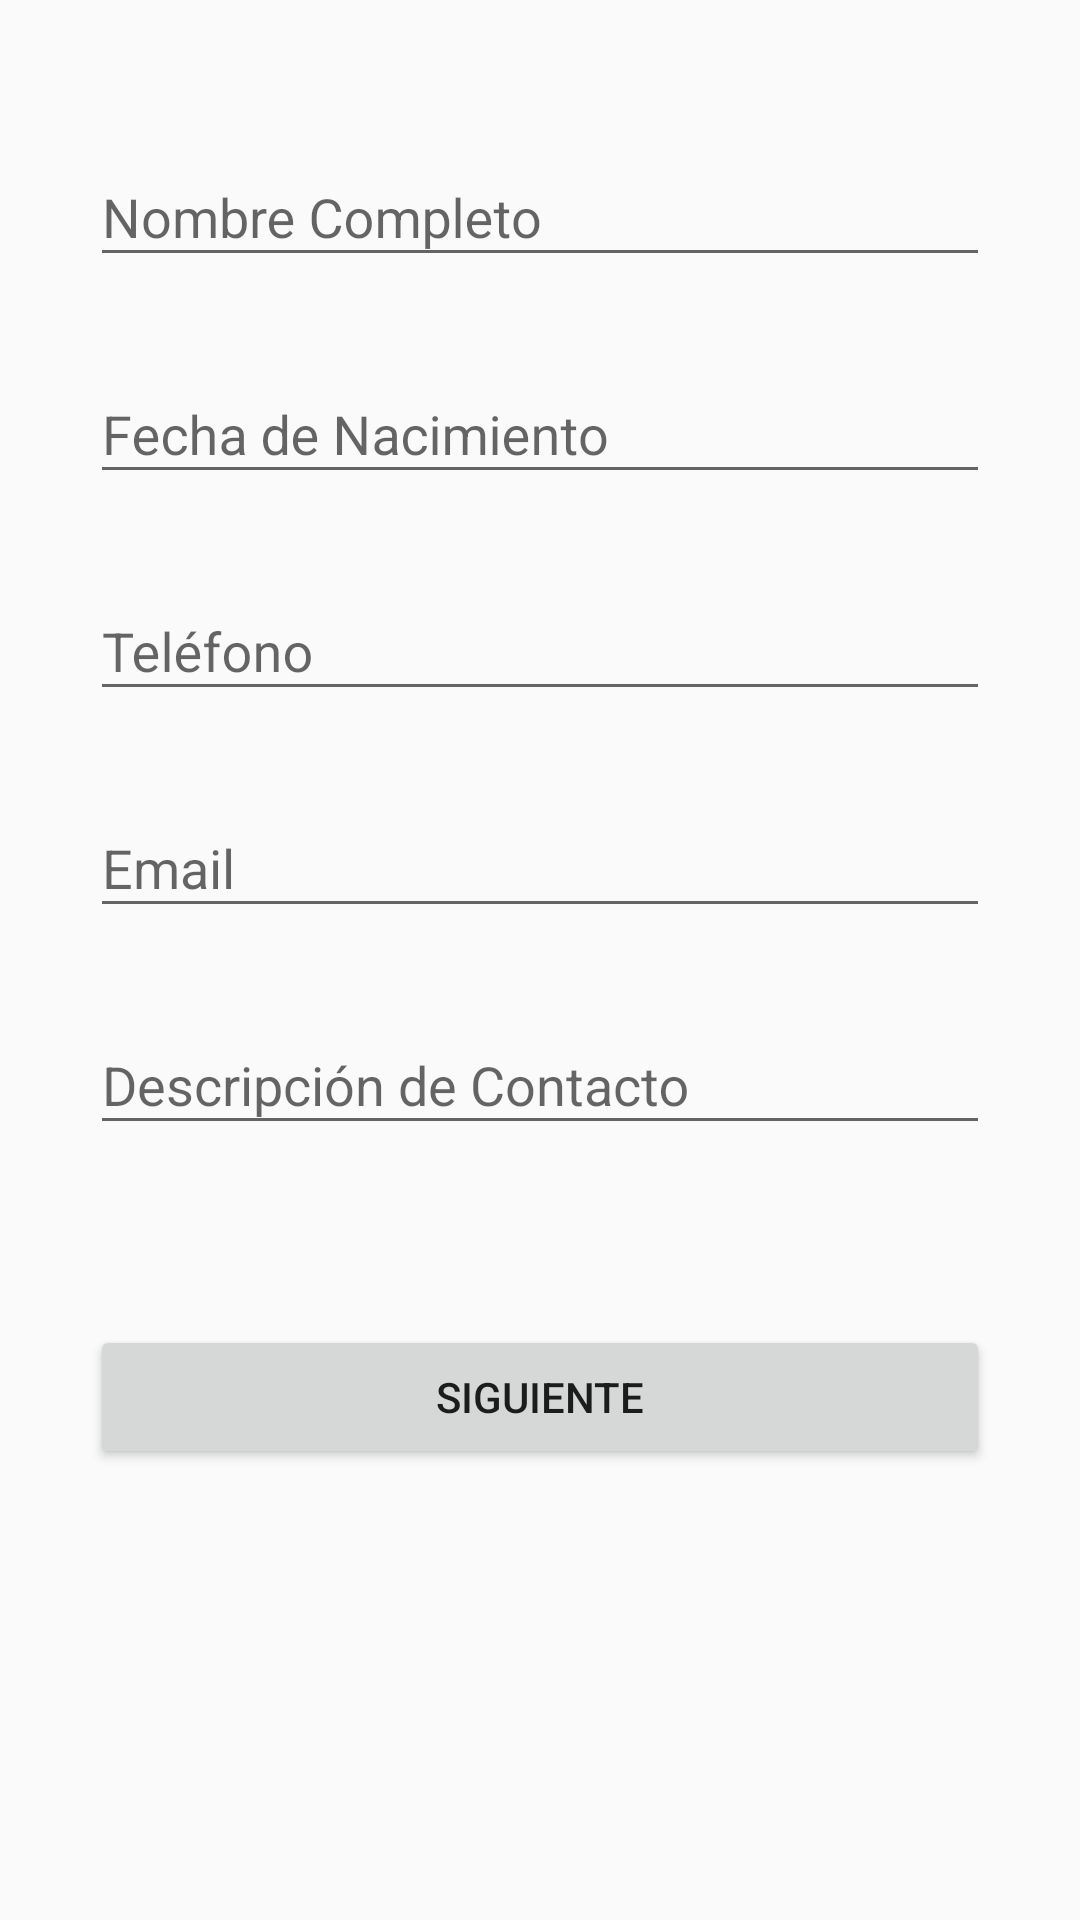

This screen was rendered from an Android layout file. Write that file and the resources it references.
<!-- AndroidManifest.xml: activity theme Theme.AppCompat.Light.NoActionBar -->
<!-- res/layout/activity_main.xml -->
<?xml version="1.0" encoding="utf-8"?>
<RelativeLayout xmlns:android="http://schemas.android.com/apk/res/android"
    xmlns:tools="http://schemas.android.com/tools"
    android:layout_width="match_parent"
    android:layout_height="match_parent"
    xmlns:app="http://schemas.android.com/apk/res-auto"
    tools:context=".MainActivity">

    <com.google.android.material.textfield.TextInputLayout
        android:id="@+id/nombre_completo_layout"
        android:layout_width="300dp"
        android:layout_height="wrap_content"
        android:layout_centerInParent="false"
        android:layout_centerHorizontal="true"
        android:layout_marginTop="40dp"
        android:layout_marginBottom="20dp"
        android:hint="@string/nombre_completo"
        app:boxBackgroundColor="@color/white"
        tools:ignore="MissingConstraints">

        <com.google.android.material.textfield.TextInputEditText
            android:id="@+id/nombre_completo"
            android:layout_width="match_parent"
            android:layout_height="wrap_content" />

    </com.google.android.material.textfield.TextInputLayout>

    <com.google.android.material.textfield.TextInputLayout
        android:id="@+id/fecha_nacimiento_layout"
        app:boxBackgroundColor="@color/white"
        android:layout_width="300dp"
        android:layout_height="wrap_content"
        android:layout_centerHorizontal="true"
        android:layout_marginBottom="20dp"
        android:layout_below="@id/nombre_completo_layout"
        android:hint="@string/fecha_nacimiento"
        tools:ignore="MissingConstraints">

        <com.google.android.material.textfield.TextInputEditText
            android:id="@+id/fecha_nacimiento"
            android:layout_width="match_parent"
            android:layout_height="wrap_content" />

    </com.google.android.material.textfield.TextInputLayout>

    <com.google.android.material.textfield.TextInputLayout
        android:id="@+id/telefono_layout"
        app:boxBackgroundColor="@color/white"
        android:layout_width="300dp"
        android:layout_height="wrap_content"
        android:layout_centerHorizontal="true"
        android:layout_marginBottom="20dp"
        android:layout_below="@id/fecha_nacimiento_layout"
        android:hint="@string/telefono"
        tools:ignore="MissingConstraints">

        <com.google.android.material.textfield.TextInputEditText
            android:id="@+id/telefono"
            android:layout_width="match_parent"
            android:layout_height="wrap_content" />

    </com.google.android.material.textfield.TextInputLayout>

    <com.google.android.material.textfield.TextInputLayout
        android:id="@+id/email_layout"
        android:layout_width="300dp"
        android:layout_height="wrap_content"
        android:layout_below="@id/telefono_layout"
        android:layout_centerHorizontal="true"
        android:layout_marginBottom="20dp"
        android:hint="@string/email"
        app:boxBackgroundColor="@color/white"
        tools:ignore="MissingConstraints">

        <com.google.android.material.textfield.TextInputEditText
            android:id="@+id/email"
            android:layout_width="match_parent"
            android:layout_height="wrap_content" />

    </com.google.android.material.textfield.TextInputLayout>

    <com.google.android.material.textfield.TextInputLayout
        android:id="@+id/descripcion_contacto_layout"
        app:boxBackgroundColor="@color/white"
        android:layout_width="300dp"
        android:layout_height="wrap_content"
        android:layout_centerHorizontal="true"
        android:layout_below="@id/email_layout"
        android:hint="@string/descripcion"
        tools:ignore="MissingConstraints">

        <com.google.android.material.textfield.TextInputEditText
            android:id="@+id/descripcion_contacto"
            android:layout_width="match_parent"
            android:layout_height="wrap_content" />

    </com.google.android.material.textfield.TextInputLayout>

    <Button
        android:id="@+id/siguiente"
        android:layout_width="300dp"
        android:layout_height="wrap_content"
        android:layout_centerHorizontal="true"
        android:layout_marginTop="60dp"
        android:layout_below="@id/descripcion_contacto_layout"
        android:text="@string/siguiente"/>

</RelativeLayout>
<!-- resources referenced by this layout -->
<resources>
  <string name="descripcion">Descripción de Contacto</string>
  <string name="email">Email</string>
  <string name="fecha_nacimiento">Fecha de Nacimiento</string>
  <string name="nombre_completo">Nombre Completo</string>
  <string name="siguiente">Siguiente</string>
  <string name="telefono">Teléfono</string>
  <!-- not gathered from this repository: default colours our renderer supplied (Android Studio template values) -->
  <color name="white">#FFFFFFFF</color>
</resources>
